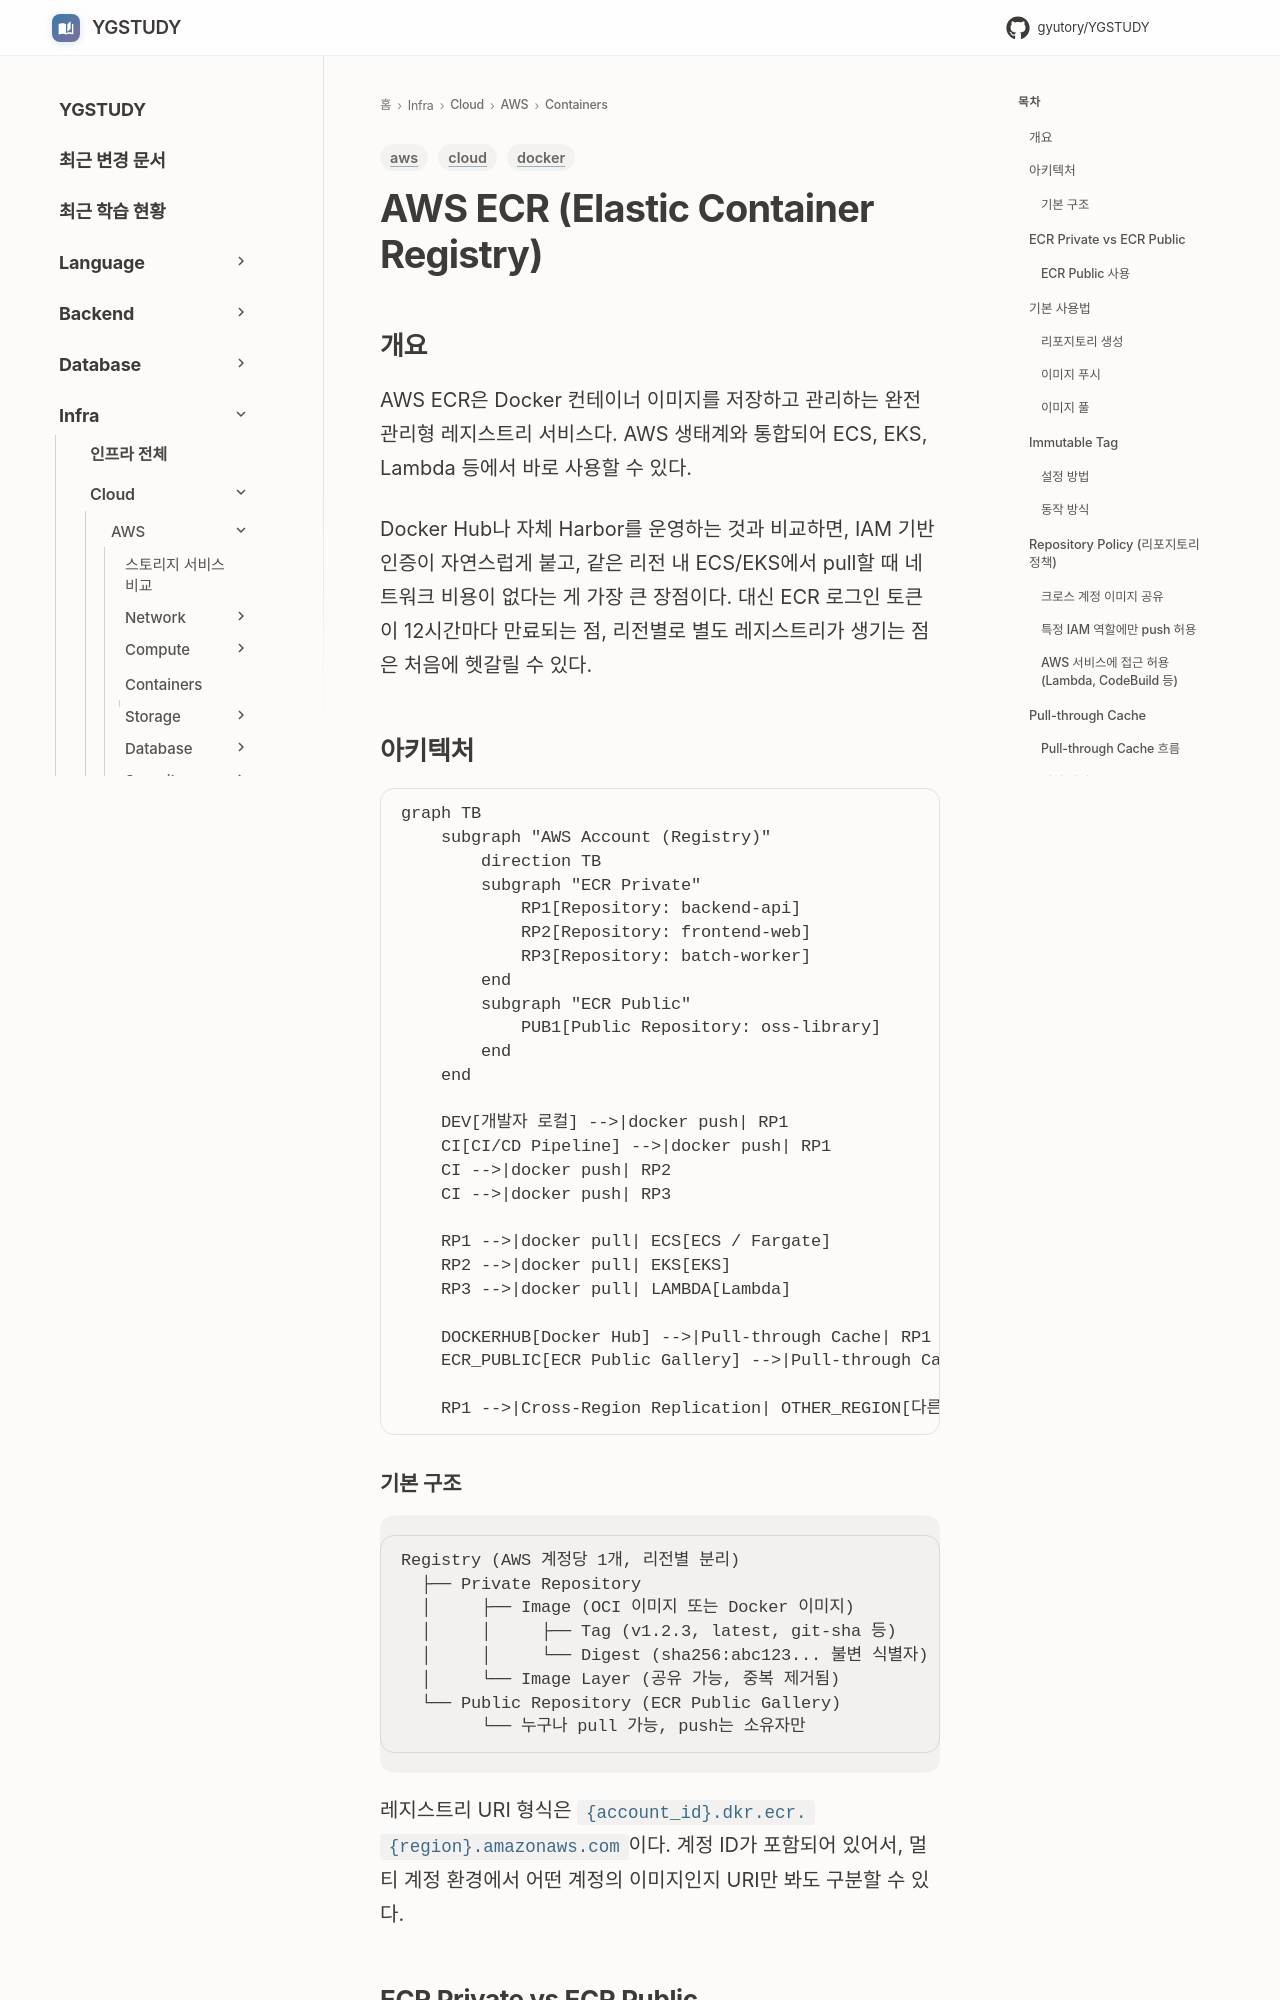

repository: GYUTORY/YGSTUDY · page: Cloud/AWS/Containers/ECR/index.html · generator: mkdocs

---
title: AWS ECR (Elastic Container Registry)
tags: [aws, docker, cloud]
updated: 2026-04-14
---

# AWS ECR (Elastic Container Registry)

## 개요

AWS ECR은 Docker 컨테이너 이미지를 저장하고 관리하는 완전 관리형 레지스트리 서비스다. AWS 생태계와 통합되어 ECS, EKS, Lambda 등에서 바로 사용할 수 있다.

Docker Hub나 자체 Harbor를 운영하는 것과 비교하면, IAM 기반 인증이 자연스럽게 붙고, 같은 리전 내 ECS/EKS에서 pull할 때 네트워크 비용이 없다는 게 가장 큰 장점이다. 대신 ECR 로그인 토큰이 12시간마다 만료되는 점, 리전별로 별도 레지스트리가 생기는 점은 처음에 헷갈릴 수 있다.

## 아키텍처

```mermaid
graph TB
    subgraph "AWS Account (Registry)"
        direction TB
        subgraph "ECR Private"
            RP1[Repository: backend-api]
            RP2[Repository: frontend-web]
            RP3[Repository: batch-worker]
        end
        subgraph "ECR Public"
            PUB1[Public Repository: oss-library]
        end
    end

    DEV[개발자 로컬] -->|docker push| RP1
    CI[CI/CD Pipeline] -->|docker push| RP1
    CI -->|docker push| RP2
    CI -->|docker push| RP3

    RP1 -->|docker pull| ECS[ECS / Fargate]
    RP2 -->|docker pull| EKS[EKS]
    RP3 -->|docker pull| LAMBDA[Lambda]

    DOCKERHUB[Docker Hub] -->|Pull-through Cache| RP1
    ECR_PUBLIC[ECR Public Gallery] -->|Pull-through Cache| RP2

    RP1 -->|Cross-Region Replication| OTHER_REGION[다른 리전 ECR]
```
